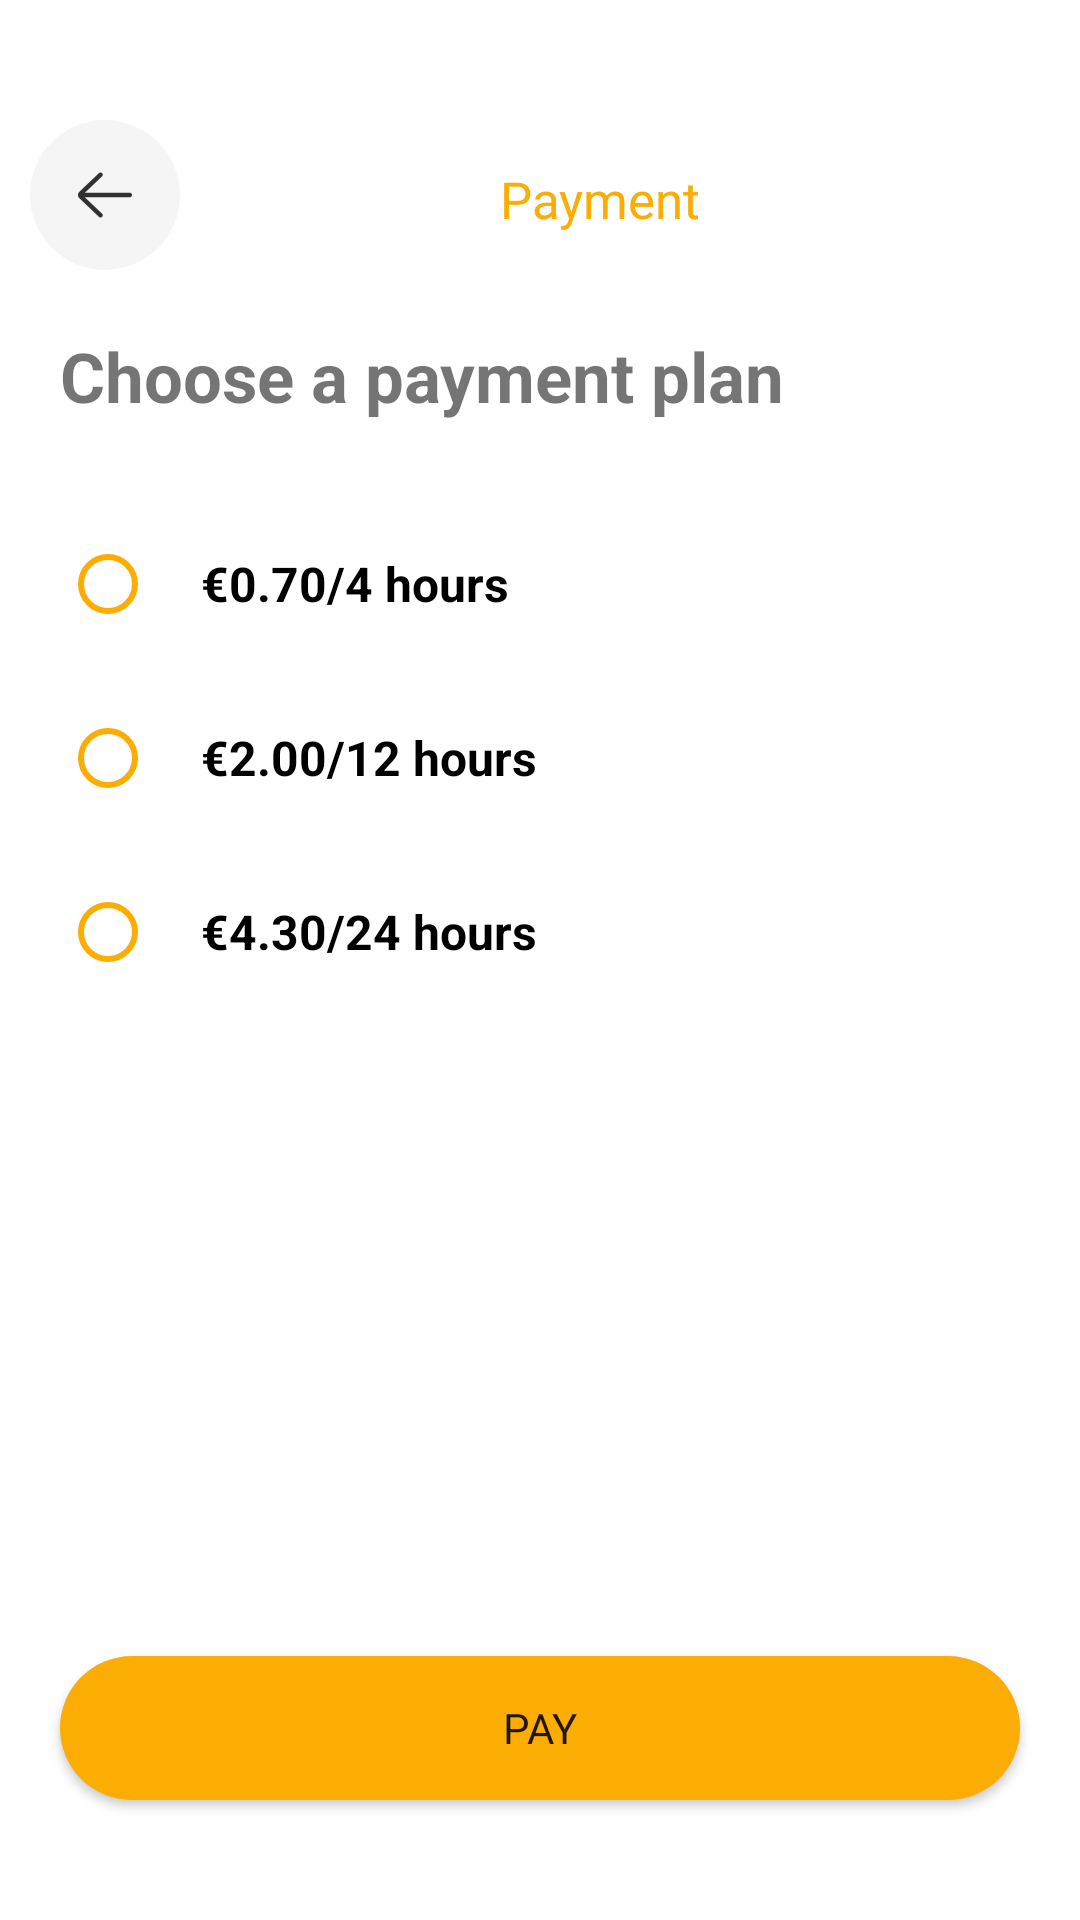

The Android layout XML behind this screen, and the referenced resources:
<!-- AndroidManifest.xml: application theme Theme.QRScanner -->
<!-- res/layout/activity_finish_payment.xml -->
<?xml version="1.0" encoding="utf-8"?>
<androidx.constraintlayout.widget.ConstraintLayout xmlns:android="http://schemas.android.com/apk/res/android"
    xmlns:app="http://schemas.android.com/apk/res-auto"
    xmlns:tools="http://schemas.android.com/tools"
    android:layout_width="match_parent"
    android:layout_height="match_parent"
    tools:context=".FinishPayment">

    <LinearLayout
        android:layout_width="match_parent"
        android:layout_height="wrap_content"
        android:orientation="horizontal"
        android:paddingTop="40dp"
        android:id="@+id/pay_toolbar"
        app:layout_constraintEnd_toEndOf="parent"
        app:layout_constraintStart_toStartOf="parent"
        app:layout_constraintTop_toTopOf="parent">

        <ImageButton
            android:layout_width="50dp"
            android:layout_height="50dp"
            android:id="@+id/pay_backbutton"
            android:layout_marginStart="10dp"
            android:src="@drawable/ic_back2"
            android:background="@drawable/docksheet_back_btn"
            app:layout_constraintStart_toStartOf="parent"
            app:layout_constraintTop_toTopOf="parent"/>

        <TextView
            android:id="@+id/plantext"
            android:layout_width="match_parent"
            android:layout_height="wrap_content"
            android:layout_marginLeft="10dp"
            android:layout_marginTop="15dp"
            android:fontFamily="@font/baloo_bhai"
            android:paddingRight="30dp"
            android:text="Payment"
            android:textAlignment="center"
            android:textColor="@color/OrangeBrand"
            android:textSize="17dp"
            />

    </LinearLayout>

    <TextView
        android:layout_width="match_parent"
        android:layout_height="wrap_content"
        android:layout_marginTop="20dp"
        android:text="Choose a payment plan"
        android:textSize="23dp"
        android:id="@+id/pay_text"
        android:textStyle="bold"
        android:layout_marginLeft="20dp"
        android:textColor="@color/GreyBrand"
        app:layout_constraintStart_toStartOf="parent"
        app:layout_constraintEnd_toEndOf="parent"
        app:layout_constraintTop_toBottomOf="@+id/pay_toolbar"/>
    <RadioGroup
        android:layout_width="match_parent"
        android:layout_height="wrap_content"
        android:id="@+id/payradio"
        android:layout_marginStart="20dp"
        android:layout_marginEnd="20dp"
        android:layout_marginTop="30dp"
        app:layout_constraintStart_toStartOf="parent"
        app:layout_constraintEnd_toEndOf="parent"
        app:layout_constraintTop_toBottomOf="@id/pay_text">
        <RadioButton
            android:id="@+id/plan_4hr_radio"
            android:layout_width="match_parent"
            android:layout_height="wrap_content"
            android:buttonTint="@color/OrangeBrand"
            android:text="€0.70/4 hours"
            android:textStyle="bold"
            android:textSize="16dp"
            android:paddingLeft="15dp"
            />
        <RadioButton
            android:id="@+id/plan_12hr_radio"
            android:layout_width="match_parent"
            android:layout_height="wrap_content"
            android:buttonTint="@color/OrangeBrand"
            android:layout_marginTop="10dp"
            android:text="€2.00/12 hours"
            android:textStyle="bold"
            android:textSize="16dp"
            android:paddingLeft="15dp"
            />
        <RadioButton
            android:id="@+id/plan_24hr_radio"
            android:layout_width="match_parent"
            android:layout_height="wrap_content"
            android:buttonTint="@color/OrangeBrand"
            android:layout_marginTop="10dp"
            android:text="€4.30/24 hours"
            android:textStyle="bold"
            android:textSize="16dp"
            android:paddingLeft="15dp"
            />

    </RadioGroup>
    <Button
        android:id="@+id/payprice_btn"
        android:layout_width="match_parent"
        android:layout_height="wrap_content"
        android:layout_marginLeft="20dp"
        android:layout_marginRight="20dp"
        android:text="Pay"
        android:fontFamily="@font/baloo_bhai"
        android:layout_marginBottom="40dp"
        android:textAllCaps="true"
        app:layout_constraintStart_toStartOf="parent"
        app:layout_constraintEnd_toEndOf="parent"
        app:layout_constraintBottom_toBottomOf="parent"
        android:background="@drawable/btn_scan"/>


</androidx.constraintlayout.widget.ConstraintLayout>
<!-- resources referenced by this layout -->
<resources>
  <color name="OrangeBrand">#fcad03</color>
  <!-- drawable btn_scan (drawable) -->
  <?xml version="1.0" encoding="utf-8"?>
  <ripple android:color="#d4cfcf" android:shape="rectangle" xmlns:android="http://schemas.android.com/apk/res/android">
      <item>
          <shape android:shape="rectangle">
              <solid android:color="@color/OrangeBrand"/>
              <corners android:radius="100dp"/>
          </shape>
      </item>
  </ripple>
  <!-- drawable docksheet_back_btn (drawable) -->
  <?xml version="1.0" encoding="utf-8"?>
  <shape android:shape="oval" xmlns:android="http://schemas.android.com/apk/res/android">
      <solid android:color="#f5f5f5" />
      <corners android:bottomRightRadius="10dp"
          android:bottomLeftRadius="10dp"
          android:topRightRadius="10dp"
          android:topLeftRadius="10dp"/>
  </shape>
  <!-- drawable ic_back2: png bitmap (drawable-hdpi, 322 bytes) -->
  <style name="Theme.QRScanner" parent="Theme.MaterialComponents.DayNight.NoActionBar">
          
          <item name="colorPrimary">@color/OrangeBrand</item>
          <item name="colorPrimaryVariant">@color/purple_700</item>
          <item name="colorOnPrimary">@color/white</item>
          
          <item name="android:windowTranslucentStatus">true</item>
          <item name="windowNoTitle">true</item>
          <item name="windowActionBar">false</item>
          
          <item name="android:statusBarColor">@color/OrangeBrand</item>
          
      </style>
  <color name="purple_700">#FF3700B3</color>
  <color name="white">#FFFFFFFF</color>
</resources>
